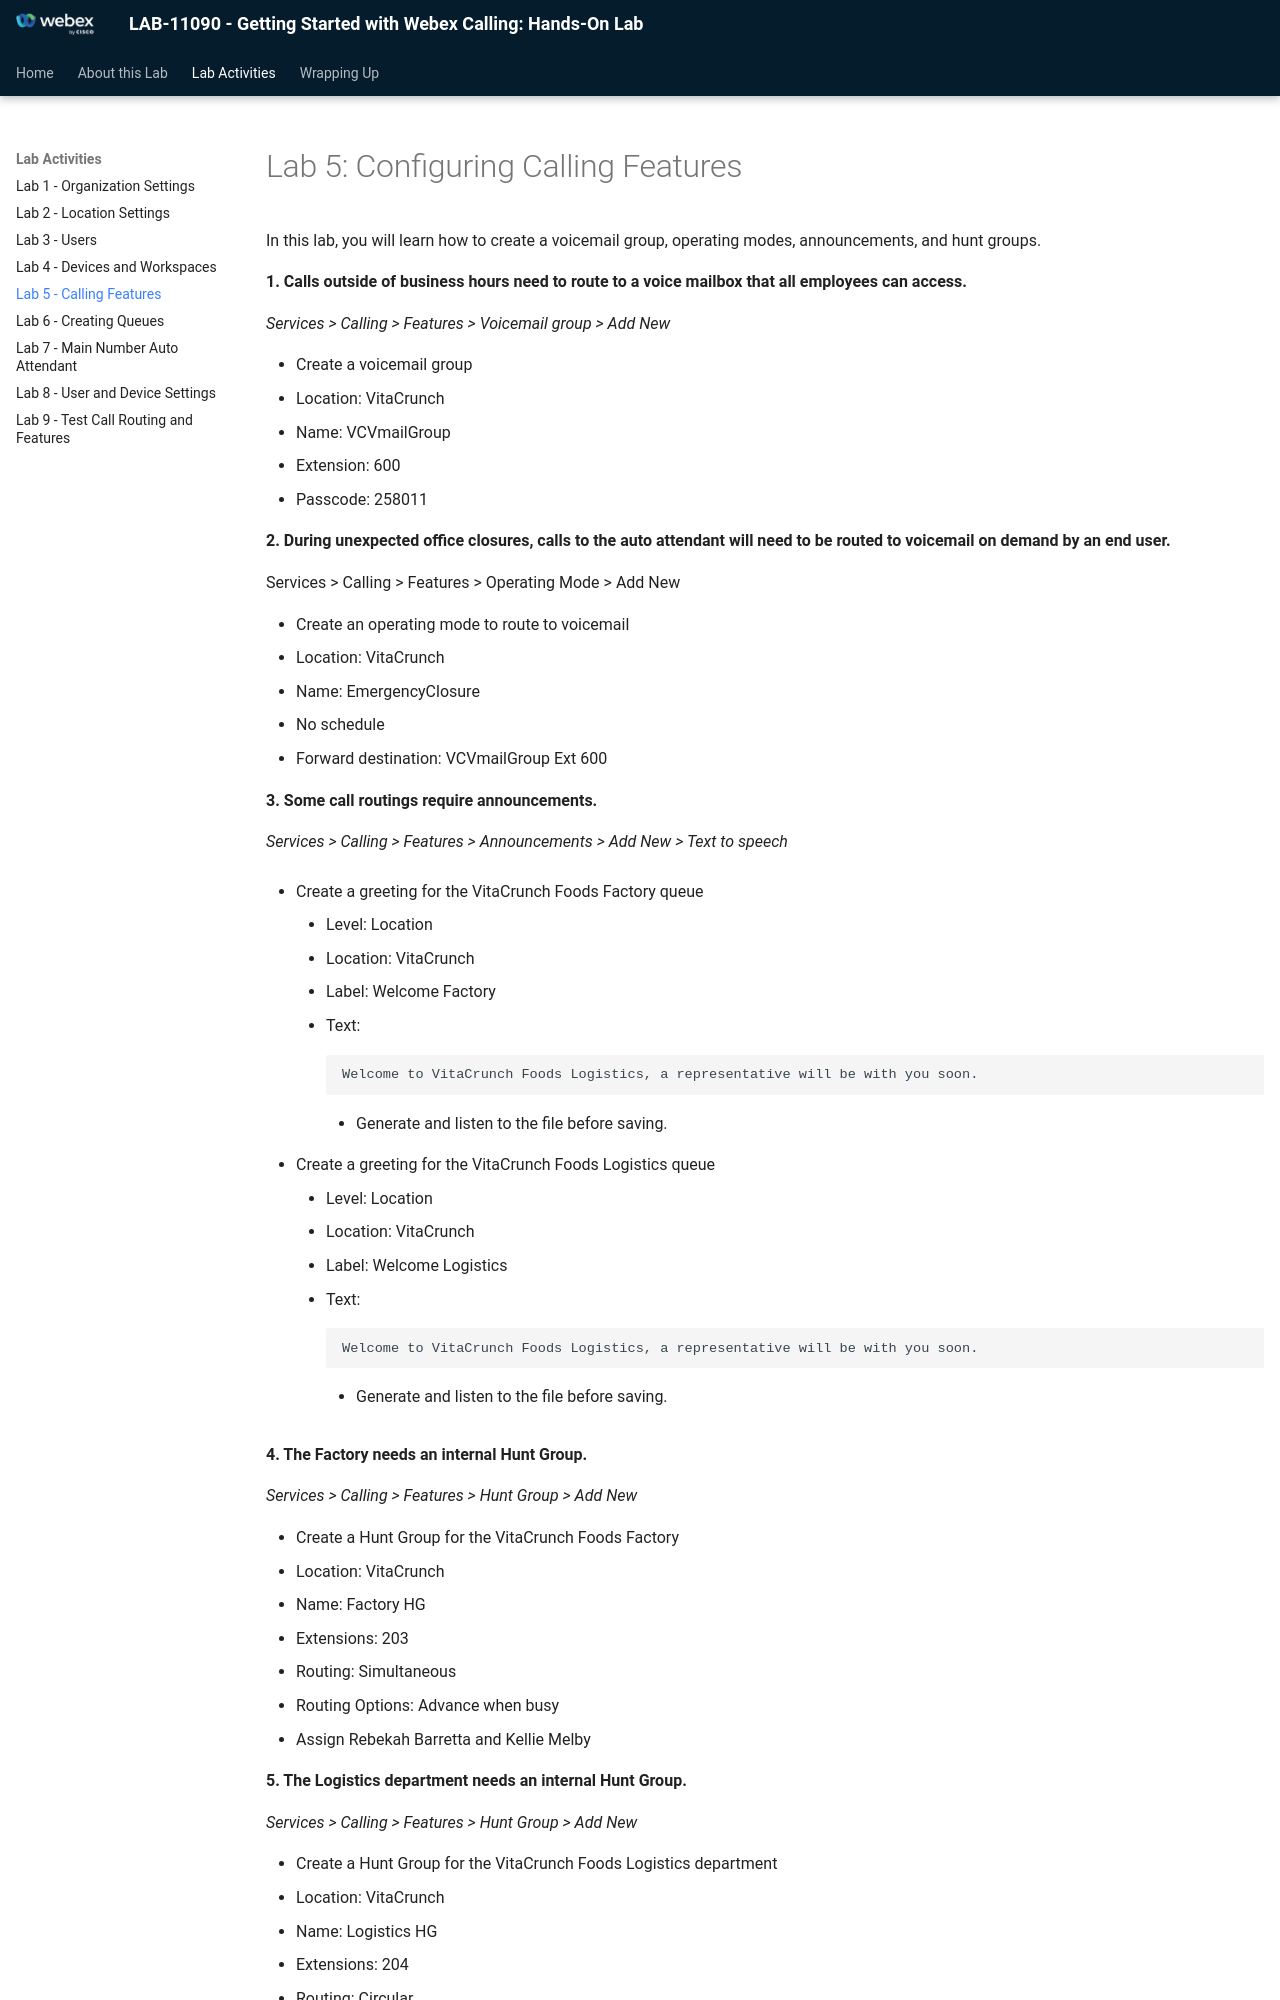

repository: WebexCC-SA/LAB-11090 · page: lab-5-configuring-calling-features/index.html · generator: mkdocs

# Lab 5: Configuring Calling Features

In this lab, you will learn how to create a voicemail group, operating modes, announcements, and hunt groups.

**1. Calls outside of business hours need to route to a voice mailbox that all employees can access.**

*Services > Calling > Features > Voicemail group > Add New*

- Create a voicemail group
- Location: VitaCrunch
- Name: VCVmailGroup
- Extension: 600
- Passcode: 258011

**2. During unexpected office closures, calls to the auto attendant will need to be routed to voicemail on demand by an end user.**

Services > Calling > Features > Operating Mode > Add New

- Create an operating mode to route to voicemail
- Location: VitaCrunch
- Name: EmergencyClosure
- No schedule
- Forward destination: VCVmailGroup Ext 600

**3. Some call routings require announcements.**

*Services > Calling > Features > Announcements > Add New > Text to speech*

- Create a greeting for the VitaCrunch Foods Factory queue
    - Level: Location
    - Location: VitaCrunch
    - Label: Welcome Factory
    - Text:

        ```text
        Welcome to VitaCrunch Foods Logistics, a representative will be with you soon.
        ```

        - Generate and listen to the file before saving.
  
- Create a greeting for the VitaCrunch Foods Logistics queue
    - Level: Location
    - Location: VitaCrunch
    - Label: Welcome Logistics
    - Text:

        ```text
        Welcome to VitaCrunch Foods Logistics, a representative will be with you soon.
        ```

        - Generate and listen to the file before saving.

**4. The Factory needs an internal Hunt Group.**

*Services > Calling > Features > Hunt Group > Add New*

- Create a Hunt Group for the VitaCrunch Foods Factory
- Location: VitaCrunch
- Name: Factory HG
- Extensions: 203
- Routing: Simultaneous
- Routing Options: Advance when busy
- Assign Rebekah Barretta and Kellie Melby

**5. The Logistics department needs an internal Hunt Group.**

*Services > Calling > Features > Hunt Group > Add New*
